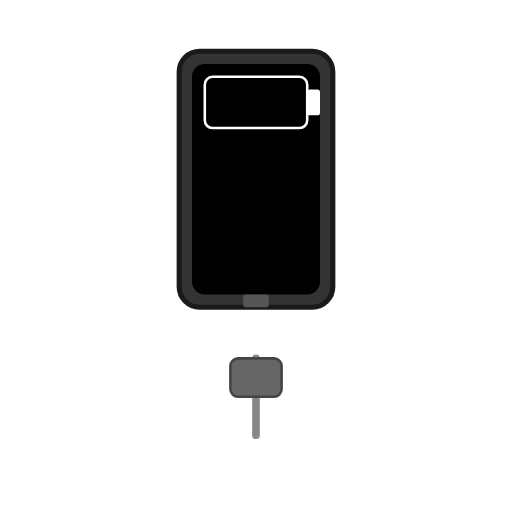
t = 0.00 s
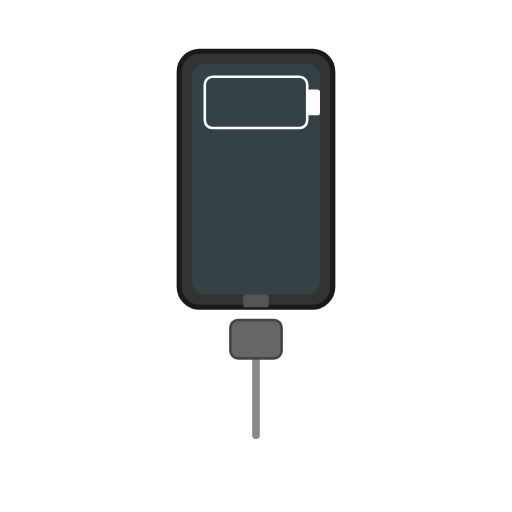
t = 0.60 s
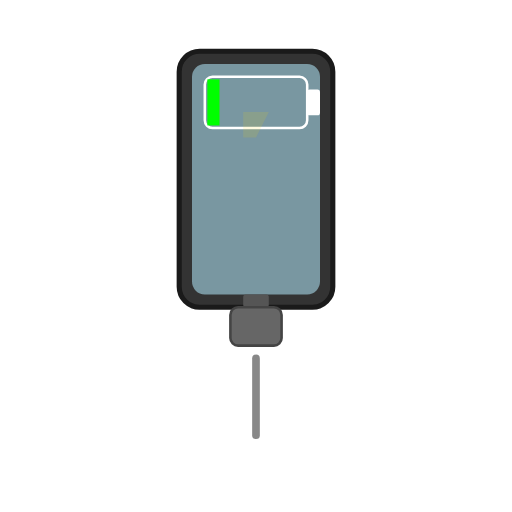
t = 1.40 s
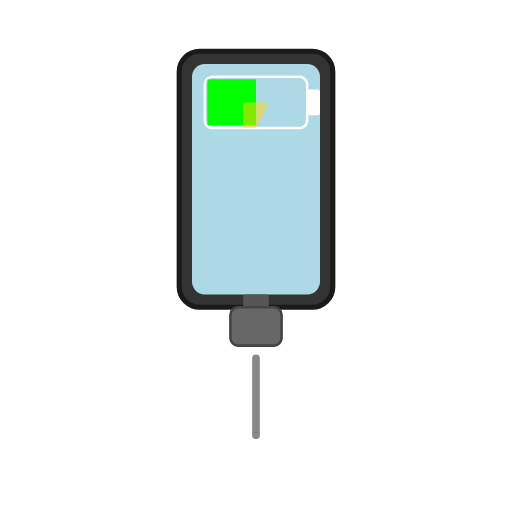
t = 2.00 s
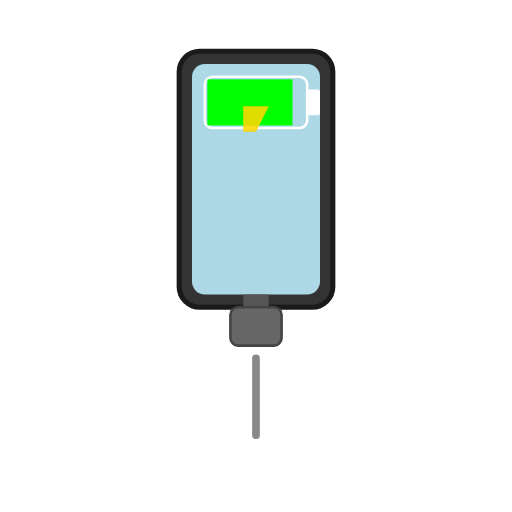
t = 2.60 s
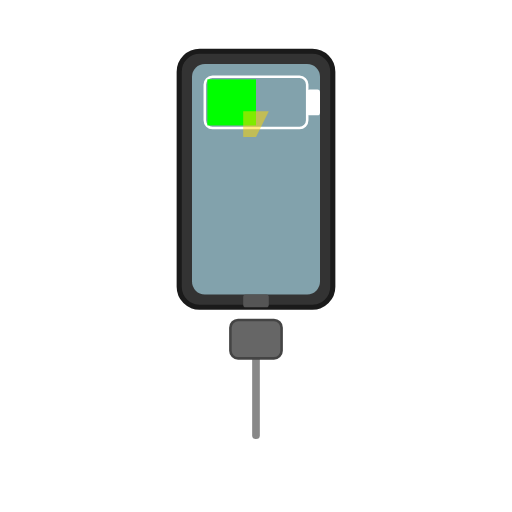
t = 3.40 s

The animated SVG that drew these frames (rendered in a browser with its animation timeline set to each time). Animation: 5 SMIL elements (animate=3,animateTransform=2); one cycle of 4.00 s, repeats indefinitely.

<svg viewBox="0 0 200 200" xmlns="http://www.w3.org/2000/svg">
    <rect x="70" y="20" width="60" height="100" rx="8" ry="8" fill="#333333" stroke="#1a1a1a" stroke-width="2"/>

    <rect id="phone-screen" x="75" y="25" width="50" height="90" rx="5" ry="5" fill="#000000">
        <animate
            attributeName="fill"
            values="#000000; #ADD8E6; #ADD8E6; #000000"
            keyTimes="0; 0.5; 0.8; 1"
            dur="4s"
            repeatCount="indefinite"
        />
    </rect>

    <rect x="95" y="115" width="10" height="5" fill="#555555" rx="1" ry="1"/>

    <line x1="100" y1="170" x2="100" y2="140" stroke="#888888" stroke-width="3" stroke-linecap="round"/>

    <rect id="charger-plug" x="90" y="140" width="20" height="15" rx="3" ry="3" fill="#666666" stroke="#444444" stroke-width="1">
        <animateTransform
            attributeName="transform"
            attributeType="XML"
            type="translate"
            values="0 0; 0 -20; 0 -20; 0 0"
            keyTimes="0; 0.2; 0.8; 1"
            dur="4s"
            repeatCount="indefinite"
        />
    </rect>

    <rect x="80" y="30" width="40" height="20" rx="3" ry="3" stroke="#FFFFFF" stroke-width="1" fill="none"/>
    <rect x="120" y="35" width="5" height="10" rx="1" ry="1" fill="#FFFFFF"/> <rect id="battery-fill" x="81" y="31" width="0" height="18" fill="#00FF00">
        <animate
            attributeName="width"
            values="0; 0; 38; 0"
            keyTimes="0; 0.3; 0.7; 1"
            dur="4s"
            repeatCount="indefinite"
        />
    </rect>

    <polygon id="charging-bolt" points="95,45 105,45 100,55 95,55" fill="#FFD700" opacity="0">
        <animate
            attributeName="opacity"
            values="0; 0; 1; 0"
            keyTimes="0; 0.3; 0.7; 1"
            dur="4s"
            repeatCount="indefinite"
        />
        <animateTransform
            attributeName="transform"
            attributeType="XML"
            type="translate"
            values="0 0; 0 0; 0 -5; 0 0"
            keyTimes="0; 0.3; 0.5; 1"
            dur="4s"
            repeatCount="indefinite"
            additive="sum"
        />
    </polygon>
</svg>
